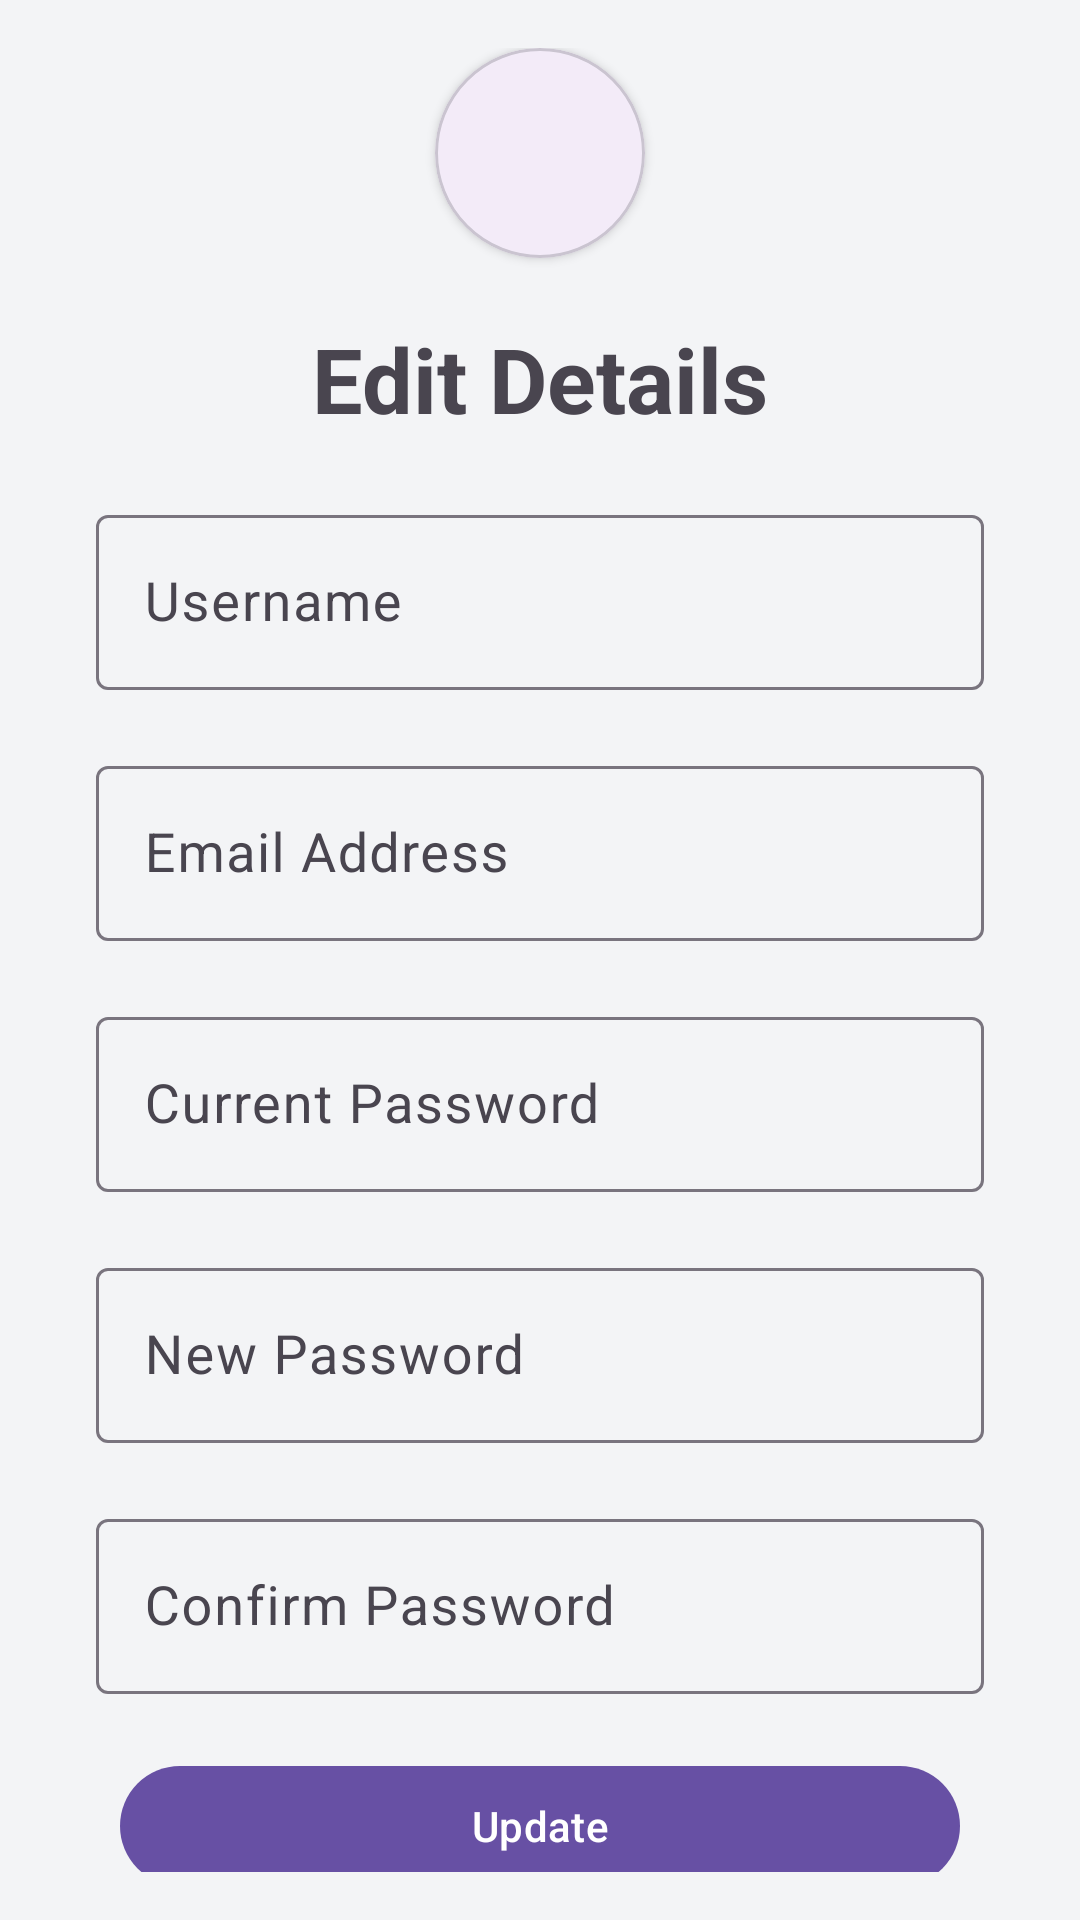

The Android layout XML behind this screen, and the referenced resources:
<!-- AndroidManifest.xml: application theme Theme.Project -->
<!-- res/layout/edit_user.xml -->
<?xml version="1.0" encoding="utf-8"?>
<androidx.constraintlayout.widget.ConstraintLayout xmlns:android="http://schemas.android.com/apk/res/android"
    xmlns:app="http://schemas.android.com/apk/res-auto"
    xmlns:tools="http://schemas.android.com/tools"
    android:id="@+id/main"
    android:layout_width="match_parent"
    android:layout_height="match_parent"
    android:background="#F3F4F6"
    android:padding="16dp"
    tools:context=".MainActivity">

    
    <com.google.android.material.card.MaterialCardView
        android:id="@+id/registerLogoText"
        android:layout_width="70dp"
        android:layout_height="70dp"
        app:cardCornerRadius="50dp"
        app:cardElevation="2dp"
        app:layout_constraintTop_toTopOf="parent"
        app:layout_constraintStart_toStartOf="parent"
        app:layout_constraintEnd_toEndOf="parent">

        <ImageView
            android:id="@+id/iconUser"
            android:layout_width="100dp"
            android:layout_height="100dp"
            android:layout_gravity="center"
            android:scaleType="centerInside"
            android:src="@drawable/logo_24px"
            app:tint="@color/black"
            android:contentDescription="User Icon" />
    </com.google.android.material.card.MaterialCardView>

    
    <TextView
        android:id="@+id/textRegisterHeader"
        android:layout_width="wrap_content"
        android:layout_height="wrap_content"
        android:text="Edit Details"
        android:textSize="30sp"
        android:textStyle="bold"
        android:gravity="center"
        app:layout_constraintTop_toBottomOf="@id/registerLogoText"
        app:layout_constraintStart_toStartOf="parent"
        app:layout_constraintEnd_toEndOf="parent"
        android:layout_marginTop="20dp" />

    
    <com.google.android.material.textfield.TextInputLayout
        android:id="@+id/usernameLayout"
        android:layout_width="0dp"
        android:layout_height="wrap_content"
        android:hint="Username"
        app:boxBackgroundMode="outline"
        app:layout_constraintTop_toBottomOf="@id/textRegisterHeader"
        app:layout_constraintStart_toStartOf="parent"
        app:layout_constraintEnd_toEndOf="parent"
        android:layout_marginTop="20dp"
        android:layout_marginHorizontal="16dp">

        <com.google.android.material.textfield.TextInputEditText
            android:id="@+id/inputEditUserUsername"
            android:layout_width="match_parent"
            android:layout_height="wrap_content"
            android:textSize="18sp"
            android:singleLine="true" />
    </com.google.android.material.textfield.TextInputLayout>

    
    <com.google.android.material.textfield.TextInputLayout
        android:id="@+id/emailLayout"
        android:layout_width="0dp"
        android:layout_height="wrap_content"
        android:hint="Email Address"
        app:boxBackgroundMode="outline"
        app:layout_constraintTop_toBottomOf="@id/usernameLayout"
        app:layout_constraintStart_toStartOf="parent"
        app:layout_constraintEnd_toEndOf="parent"
        android:layout_marginTop="20dp"
        android:layout_marginHorizontal="16dp">

        <com.google.android.material.textfield.TextInputEditText
            android:id="@+id/inputEditUserEmailAddress"
            android:layout_width="match_parent"
            android:layout_height="wrap_content"
            android:inputType="textEmailAddress"
            android:textSize="18sp"
            android:singleLine="true" />
    </com.google.android.material.textfield.TextInputLayout>

    
    <com.google.android.material.textfield.TextInputLayout
        android:id="@+id/oldPasswordLayout"
        android:layout_width="0dp"
        android:layout_height="wrap_content"
        android:hint="Current Password"
        app:boxBackgroundMode="outline"
        app:layout_constraintTop_toBottomOf="@id/emailLayout"
        app:layout_constraintStart_toStartOf="parent"
        app:layout_constraintEnd_toEndOf="parent"
        android:layout_marginTop="20dp"
        android:layout_marginHorizontal="16dp">

        <com.google.android.material.textfield.TextInputEditText
            android:id="@+id/inputEditUserOldPassword"
            android:layout_width="match_parent"
            android:layout_height="wrap_content"
            android:inputType="textPassword"
            android:textSize="18sp"
            android:singleLine="true" />
    </com.google.android.material.textfield.TextInputLayout>

    
    <com.google.android.material.textfield.TextInputLayout
        android:id="@+id/newPasswordLayout"
        android:layout_width="0dp"
        android:layout_height="wrap_content"
        android:hint="New Password"
        app:boxBackgroundMode="outline"
        app:layout_constraintTop_toBottomOf="@id/oldPasswordLayout"
        app:layout_constraintStart_toStartOf="parent"
        app:layout_constraintEnd_toEndOf="parent"
        android:layout_marginTop="20dp"
        android:layout_marginHorizontal="16dp">

        <com.google.android.material.textfield.TextInputEditText
            android:id="@+id/inputEditUserNewPassword"
            android:layout_width="match_parent"
            android:layout_height="wrap_content"
            android:inputType="textPassword"
            android:textSize="18sp"
            android:singleLine="true" />
    </com.google.android.material.textfield.TextInputLayout>

    
    <com.google.android.material.textfield.TextInputLayout
        android:id="@+id/confirmPasswordLayout"
        android:layout_width="0dp"
        android:layout_height="wrap_content"
        android:hint="Confirm Password"
        app:boxBackgroundMode="outline"
        app:layout_constraintTop_toBottomOf="@id/newPasswordLayout"
        app:layout_constraintStart_toStartOf="parent"
        app:layout_constraintEnd_toEndOf="parent"
        android:layout_marginTop="20dp"
        android:layout_marginHorizontal="16dp">

        <com.google.android.material.textfield.TextInputEditText
            android:id="@+id/inputEditUserConfirmPassword"
            android:layout_width="match_parent"
            android:layout_height="wrap_content"
            android:inputType="textPassword"
            android:textSize="18sp"
            android:singleLine="true" />
    </com.google.android.material.textfield.TextInputLayout>

    
    <com.google.android.material.button.MaterialButton
        android:id="@+id/updateUserDetails"
        android:layout_width="0dp"
        android:layout_height="wrap_content"
        android:text="Update"
        app:layout_constraintTop_toBottomOf="@id/confirmPasswordLayout"
        app:layout_constraintStart_toStartOf="parent"
        app:layout_constraintEnd_toEndOf="parent"
        android:layout_marginTop="20dp"
        android:layout_marginHorizontal="24dp"
        android:onClick="handleUpdateUser" />

</androidx.constraintlayout.widget.ConstraintLayout>
<!-- resources referenced by this layout -->
<resources>
  <color name="black">#FF000000</color>
  <style name="Theme.Project" parent="Theme.Material3.DayNight.NoActionBar">
          
          <item name="android:windowBackground">@color/light_gray</item>
      </style>
  <color name="light_gray">#F3F4F6</color>
</resources>
